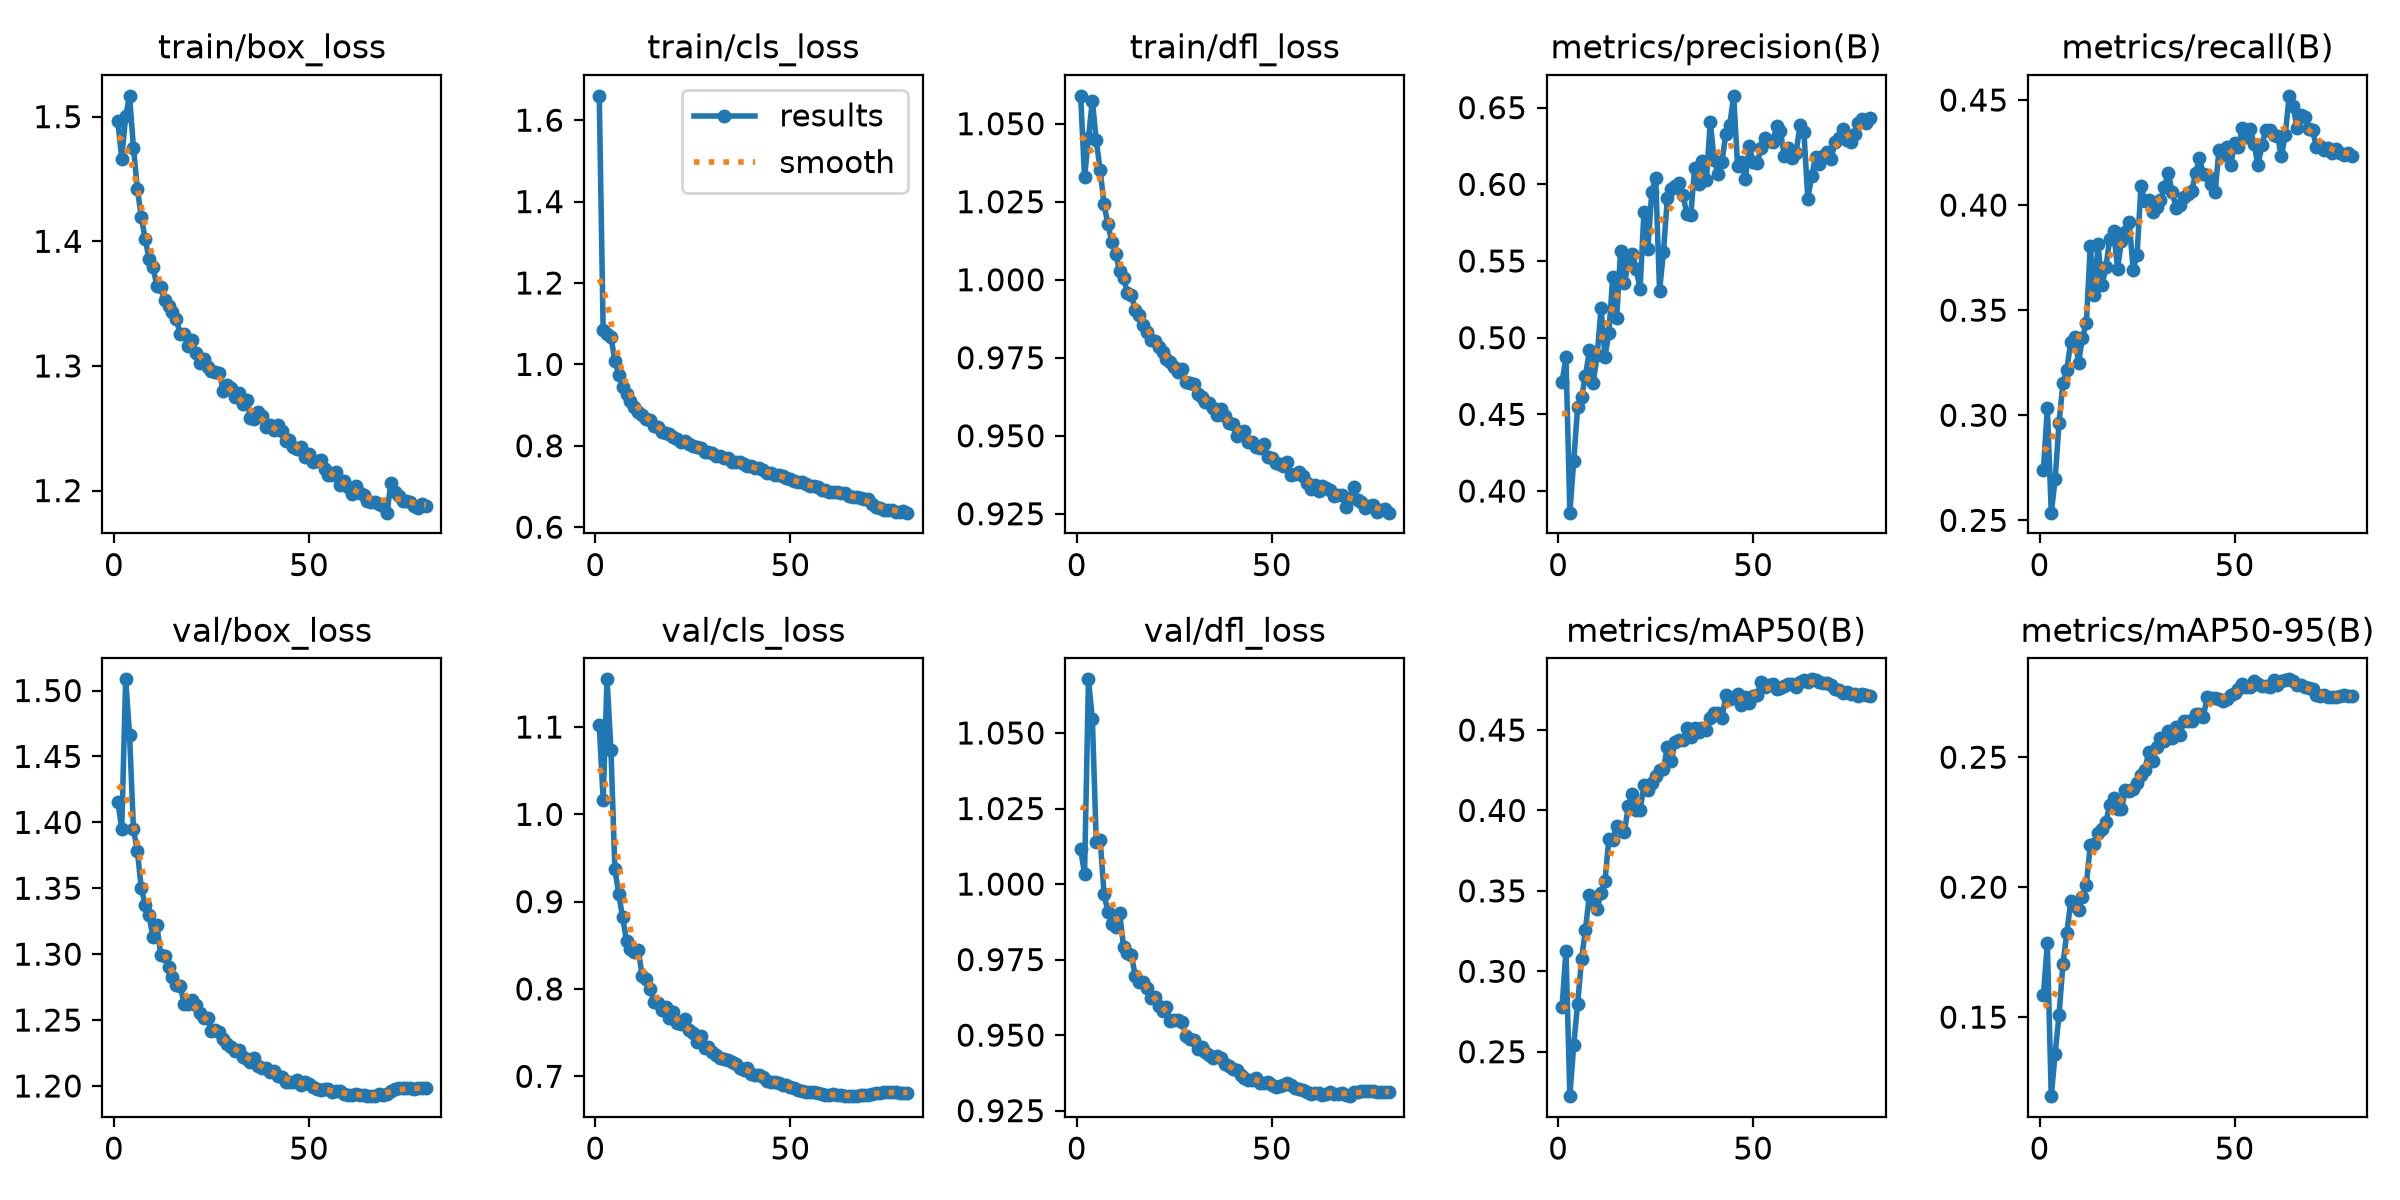

Data behind this chart, as committed beside it:
epoch, time, train/box_loss, train/cls_loss, train/dfl_loss, metrics/precision(B), metrics/recall(B), metrics/mAP50(B), metrics/mAP50-95(B), val/box_loss, val/cls_loss, val/dfl_loss, lr/pg0, lr/pg1, lr/pg2, lr/pg3, lr/pg4, lr/pg5, lr/pg6, lr/pg7
1, 126.8, 1.496, 1.66, 1.059, 0.471, 0.2741, 0.2777, 0.1585, 1.416, 1.102, 1.012, 0.009968, 0.003323, 0.009968, 0.003323, 0.009968, 0.003323, 0.009968, 0.003323
2, 251.2, 1.466, 1.083, 1.033, 0.4872, 0.3036, 0.3129, 0.1784, 1.395, 1.017, 1.003, 0.01996, 0.006653, 0.01996, 0.006653, 0.01996, 0.006653, 0.01996, 0.006653
3, 373.5, 1.5, 1.075, 1.045, 0.3859, 0.2536, 0.2224, 0.1196, 1.508, 1.155, 1.068, 0.02992, 0.009974, 0.02992, 0.009974, 0.02992, 0.009974, 0.02992, 0.009974
4, 496, 1.517, 1.068, 1.057, 0.4199, 0.2695, 0.2545, 0.136, 1.467, 1.074, 1.055, 0.0299, 0.009966, 0.0299, 0.009966, 0.0299, 0.009966, 0.0299, 0.009966
5, 618.2, 1.475, 1.008, 1.045, 0.4547, 0.2965, 0.2799, 0.151, 1.395, 0.9375, 1.014, 0.02982, 0.009939, 0.02982, 0.009939, 0.02982, 0.009939, 0.02982, 0.009939
6, 740.4, 1.442, 0.9747, 1.035, 0.4613, 0.3152, 0.3075, 0.1705, 1.378, 0.9083, 1.015, 0.02971, 0.009905, 0.02971, 0.009905, 0.02971, 0.009905, 0.02971, 0.009905
7, 862.6, 1.42, 0.9453, 1.024, 0.4748, 0.3217, 0.326, 0.1825, 1.35, 0.8819, 0.9968, 0.02959, 0.009863, 0.02959, 0.009863, 0.02959, 0.009863, 0.02959, 0.009863
8, 984.6, 1.402, 0.9261, 1.018, 0.4917, 0.335, 0.3472, 0.1945, 1.337, 0.8547, 0.9907, 0.02944, 0.009814, 0.02944, 0.009814, 0.02944, 0.009814, 0.02944, 0.009814
9, 1107, 1.386, 0.9092, 1.012, 0.4707, 0.3372, 0.3443, 0.1928, 1.329, 0.8462, 0.9868, 0.02927, 0.009758, 0.02927, 0.009758, 0.02927, 0.009758, 0.02927, 0.009758
10, 1229, 1.379, 0.8952, 1.008, 0.4885, 0.3251, 0.3389, 0.1913, 1.313, 0.8419, 0.9858, 0.02908, 0.009694, 0.02908, 0.009694, 0.02908, 0.009694, 0.02908, 0.009694
11, 1351, 1.364, 0.8831, 1.003, 0.5193, 0.337, 0.3485, 0.1961, 1.322, 0.8449, 0.9903, 0.02887, 0.009623, 0.02887, 0.009623, 0.02887, 0.009623, 0.02887, 0.009623
12, 1473, 1.363, 0.8763, 1, 0.4877, 0.3439, 0.356, 0.2009, 1.3, 0.8153, 0.9793, 0.02864, 0.009545, 0.02864, 0.009545, 0.02864, 0.009545, 0.02864, 0.009545
13, 1596, 1.353, 0.8663, 0.9959, 0.5029, 0.3805, 0.3824, 0.2162, 1.298, 0.8111, 0.9773, 0.02838, 0.00946, 0.02838, 0.00946, 0.02838, 0.00946, 0.02838, 0.00946
14, 1718, 1.348, 0.8626, 0.9953, 0.5397, 0.3572, 0.3818, 0.2165, 1.291, 0.8004, 0.9767, 0.02811, 0.009369, 0.02811, 0.009369, 0.02811, 0.009369, 0.02811, 0.009369
15, 1840, 1.343, 0.8482, 0.9902, 0.5126, 0.3814, 0.3903, 0.221, 1.283, 0.7856, 0.9695, 0.02781, 0.009271, 0.02781, 0.009271, 0.02781, 0.009271, 0.02781, 0.009271
16, 1962, 1.337, 0.8464, 0.9886, 0.5564, 0.3619, 0.3894, 0.2225, 1.277, 0.7838, 0.9676, 0.0275, 0.009166, 0.0275, 0.009166, 0.0275, 0.009166, 0.0275, 0.009166
17, 2084, 1.326, 0.8345, 0.9854, 0.5359, 0.3704, 0.3868, 0.2253, 1.276, 0.7764, 0.9677, 0.02716, 0.009055, 0.02716, 0.009055, 0.02716, 0.009055, 0.02716, 0.009055
18, 2206, 1.325, 0.8314, 0.9834, 0.5491, 0.3841, 0.4027, 0.2314, 1.262, 0.7793, 0.9655, 0.02681, 0.008937, 0.02681, 0.008937, 0.02681, 0.008937, 0.02681, 0.008937
19, 2328, 1.316, 0.8286, 0.9808, 0.5543, 0.3876, 0.4104, 0.2344, 1.262, 0.7665, 0.9624, 0.02644, 0.008814, 0.02644, 0.008814, 0.02644, 0.008814, 0.02644, 0.008814
20, 2450, 1.32, 0.8216, 0.9805, 0.5447, 0.3698, 0.4002, 0.2302, 1.265, 0.7741, 0.9625, 0.02605, 0.008685, 0.02605, 0.008685, 0.02605, 0.008685, 0.02605, 0.008685
21, 2571, 1.311, 0.8163, 0.9785, 0.532, 0.3829, 0.4, 0.23, 1.262, 0.7606, 0.9597, 0.02565, 0.00855, 0.02565, 0.00855, 0.02565, 0.00855, 0.02565, 0.00855
22, 2693, 1.303, 0.8099, 0.9768, 0.5819, 0.3873, 0.4156, 0.2375, 1.255, 0.7597, 0.9579, 0.02523, 0.00841, 0.02523, 0.00841, 0.02523, 0.00841, 0.02523, 0.00841
23, 2815, 1.306, 0.8117, 0.9745, 0.5578, 0.3921, 0.4126, 0.2369, 1.251, 0.7661, 0.9594, 0.02479, 0.008265, 0.02479, 0.008265, 0.02479, 0.008265, 0.02479, 0.008265
24, 2937, 1.299, 0.8033, 0.9736, 0.5949, 0.3691, 0.417, 0.2377, 1.251, 0.7529, 0.9545, 0.02434, 0.008115, 0.02434, 0.008115, 0.02434, 0.008115, 0.02434, 0.008115
25, 3059, 1.296, 0.8004, 0.9719, 0.6042, 0.3765, 0.4215, 0.24, 1.242, 0.7491, 0.955, 0.02388, 0.00796, 0.02388, 0.00796, 0.02388, 0.00796, 0.02388, 0.00796
26, 3181, 1.295, 0.7964, 0.9704, 0.5306, 0.409, 0.4251, 0.2432, 1.243, 0.7397, 0.9549, 0.0234, 0.0078, 0.0234, 0.0078, 0.0234, 0.0078, 0.0234, 0.0078
27, 3303, 1.295, 0.7936, 0.9714, 0.5559, 0.4018, 0.4258, 0.2452, 1.241, 0.746, 0.9542, 0.02291, 0.007636, 0.02291, 0.007636, 0.02291, 0.007636, 0.02291, 0.007636
28, 3424, 1.28, 0.7847, 0.9672, 0.5912, 0.4026, 0.4396, 0.252, 1.235, 0.7328, 0.9496, 0.02241, 0.007469, 0.02241, 0.007469, 0.02241, 0.007469, 0.02241, 0.007469
29, 3546, 1.284, 0.7836, 0.9668, 0.5968, 0.3969, 0.4307, 0.2484, 1.232, 0.7336, 0.9486, 0.02189, 0.007297, 0.02189, 0.007297, 0.02189, 0.007297, 0.02189, 0.007297
30, 3668, 1.282, 0.782, 0.9667, 0.5989, 0.3993, 0.4426, 0.2538, 1.23, 0.7282, 0.9484, 0.02137, 0.007122, 0.02137, 0.007122, 0.02137, 0.007122, 0.02137, 0.007122
31, 3790, 1.275, 0.7754, 0.9635, 0.601, 0.4025, 0.4441, 0.2573, 1.226, 0.724, 0.9456, 0.02083, 0.006944, 0.02083, 0.006944, 0.02083, 0.006944, 0.02083, 0.006944
32, 3912, 1.278, 0.7739, 0.9623, 0.5932, 0.4087, 0.4438, 0.2564, 1.227, 0.7212, 0.946, 0.02029, 0.006763, 0.02029, 0.006763, 0.02029, 0.006763, 0.02029, 0.006763
33, 4034, 1.269, 0.7712, 0.9608, 0.5805, 0.4154, 0.4513, 0.2601, 1.222, 0.7193, 0.9446, 0.01974, 0.00658, 0.01974, 0.00658, 0.01974, 0.00658, 0.01974, 0.00658
34, 4156, 1.273, 0.7698, 0.9605, 0.5801, 0.4062, 0.4454, 0.2576, 1.221, 0.7183, 0.9433, 0.01918, 0.006394, 0.01918, 0.006394, 0.01918, 0.006394, 0.01918, 0.006394
35, 4277, 1.258, 0.7611, 0.9589, 0.6107, 0.3986, 0.4511, 0.2618, 1.218, 0.7159, 0.9424, 0.01862, 0.006206, 0.01862, 0.006206, 0.01862, 0.006206, 0.01862, 0.006206
36, 4399, 1.257, 0.7601, 0.9568, 0.6003, 0.3999, 0.449, 0.2587, 1.221, 0.7143, 0.9431, 0.01805, 0.006016, 0.01805, 0.006016, 0.01805, 0.006016, 0.01805, 0.006016
37, 4521, 1.263, 0.7606, 0.9586, 0.6153, 0.4037, 0.4515, 0.264, 1.215, 0.7096, 0.9425, 0.01747, 0.005824, 0.01747, 0.005824, 0.01747, 0.005824, 0.01747, 0.005824
38, 4643, 1.26, 0.7546, 0.9562, 0.6025, 0.4052, 0.4498, 0.264, 1.214, 0.7075, 0.9406, 0.0169, 0.005632, 0.0169, 0.005632, 0.0169, 0.005632, 0.0169, 0.005632
39, 4765, 1.251, 0.7496, 0.9541, 0.6407, 0.4067, 0.4577, 0.2639, 1.214, 0.709, 0.9397, 0.01632, 0.005438, 0.01632, 0.005438, 0.01632, 0.005438, 0.01632, 0.005438
40, 4887, 1.253, 0.7496, 0.9537, 0.6157, 0.4151, 0.4605, 0.2668, 1.211, 0.703, 0.9388, 0.01573, 0.005244, 0.01573, 0.005244, 0.01573, 0.005244, 0.01573, 0.005244
41, 5009, 1.248, 0.7448, 0.95, 0.607, 0.4223, 0.4607, 0.2667, 1.211, 0.7019, 0.9383, 0.01515, 0.00505, 0.01515, 0.00505, 0.01515, 0.00505, 0.01515, 0.00505
42, 5131, 1.252, 0.7454, 0.9514, 0.6148, 0.4146, 0.4575, 0.2657, 1.207, 0.7011, 0.9369, 0.01457, 0.004856, 0.01457, 0.004856, 0.01457, 0.004856, 0.01457, 0.004856
43, 5253, 1.248, 0.7409, 0.9514, 0.6331, 0.4142, 0.4718, 0.2733, 1.207, 0.6996, 0.9358, 0.01398, 0.004662, 0.01398, 0.004662, 0.01398, 0.004662, 0.01398, 0.004662
44, 5375, 1.24, 0.7341, 0.9479, 0.6388, 0.4101, 0.4696, 0.2728, 1.203, 0.6943, 0.9351, 0.0134, 0.004468, 0.0134, 0.004468, 0.0134, 0.004468, 0.0134, 0.004468
45, 5497, 1.241, 0.7328, 0.948, 0.6577, 0.4061, 0.4702, 0.273, 1.203, 0.693, 0.9351, 0.01283, 0.004276, 0.01283, 0.004276, 0.01283, 0.004276, 0.01283, 0.004276
46, 5619, 1.235, 0.7274, 0.9465, 0.6118, 0.4264, 0.4724, 0.2724, 1.203, 0.6937, 0.9357, 0.01225, 0.004084, 0.01225, 0.004084, 0.01225, 0.004084, 0.01225, 0.004084
47, 5741, 1.233, 0.7275, 0.946, 0.6146, 0.4238, 0.4656, 0.2718, 1.205, 0.6924, 0.9343, 0.01168, 0.003894, 0.01168, 0.003894, 0.01168, 0.003894, 0.01168, 0.003894
48, 5863, 1.235, 0.7263, 0.9474, 0.6036, 0.4276, 0.4707, 0.2724, 1.201, 0.6904, 0.9342, 0.01112, 0.003706, 0.01112, 0.003706, 0.01112, 0.003706, 0.01112, 0.003706
49, 5985, 1.227, 0.72, 0.9433, 0.625, 0.4189, 0.4671, 0.274, 1.203, 0.6904, 0.9346, 0.01056, 0.00352, 0.01056, 0.00352, 0.01056, 0.00352, 0.01056, 0.00352
50, 6107, 1.229, 0.7175, 0.943, 0.6142, 0.4293, 0.4714, 0.2746, 1.202, 0.6876, 0.9335, 0.01001, 0.003337, 0.01001, 0.003337, 0.01001, 0.003337, 0.01001, 0.003337
51, 6229, 1.223, 0.7136, 0.9414, 0.6137, 0.4276, 0.4715, 0.2761, 1.199, 0.6864, 0.9329, 0.009467, 0.003156, 0.009467, 0.003156, 0.009467, 0.003156, 0.009467, 0.003156
52, 6351, 1.224, 0.7115, 0.9408, 0.6234, 0.4369, 0.4797, 0.2782, 1.197, 0.6845, 0.9331, 0.008933, 0.002978, 0.008933, 0.002978, 0.008933, 0.002978, 0.008933, 0.002978
53, 6473, 1.225, 0.7109, 0.9403, 0.63, 0.4325, 0.4767, 0.2768, 1.197, 0.6836, 0.9335, 0.008408, 0.002803, 0.008408, 0.002803, 0.008408, 0.002803, 0.008408, 0.002803
54, 6595, 1.217, 0.7065, 0.9415, 0.6284, 0.436, 0.4778, 0.2771, 1.197, 0.6819, 0.9342, 0.007894, 0.002631, 0.007894, 0.002631, 0.007894, 0.002631, 0.007894, 0.002631
55, 6717, 1.212, 0.7003, 0.9374, 0.6275, 0.4289, 0.4789, 0.2793, 1.198, 0.6816, 0.9335, 0.007391, 0.002464, 0.007391, 0.002464, 0.007391, 0.002464, 0.007391, 0.002464
56, 6839, 1.213, 0.7001, 0.9376, 0.6378, 0.4189, 0.4754, 0.2781, 1.196, 0.6822, 0.9325, 0.0069, 0.0023, 0.0069, 0.0023, 0.0069, 0.0023, 0.0069, 0.0023
57, 6961, 1.215, 0.6992, 0.9383, 0.6345, 0.4284, 0.4763, 0.2775, 1.196, 0.681, 0.9322, 0.006421, 0.00214, 0.006421, 0.00214, 0.006421, 0.00214, 0.006421, 0.00214
58, 7083, 1.204, 0.6917, 0.9371, 0.6182, 0.4357, 0.4774, 0.2772, 1.196, 0.6799, 0.9319, 0.005956, 0.001985, 0.005956, 0.001985, 0.005956, 0.001985, 0.005956, 0.001985
59, 7205, 1.207, 0.6904, 0.9348, 0.6236, 0.4359, 0.4784, 0.2772, 1.194, 0.6791, 0.9311, 0.005506, 0.001835, 0.005506, 0.001835, 0.005506, 0.001835, 0.005506, 0.001835
60, 7327, 1.203, 0.6875, 0.9328, 0.617, 0.4334, 0.4784, 0.2797, 1.193, 0.6783, 0.9306, 0.00507, 0.00169, 0.00507, 0.00169, 0.00507, 0.00169, 0.00507, 0.00169
... 20 more rows
